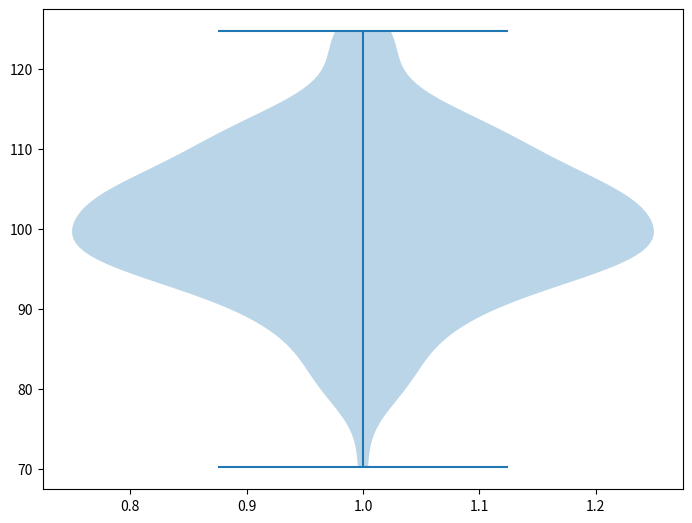

Python code for this plot:
import matplotlib.pyplot as plt
import numpy as np

np.random.seed(10)
collectn_1 = np.random.normal(100, 10, 200)

## combine these different collections into a list
data_to_plot = [collectn_1]
print(data_to_plot[0])

# Create a figure instance
fig = plt.figure()

# Create an axes instance
ax = fig.add_axes([0,0,1,1])

# Create the boxplot
bp = ax.violinplot(data_to_plot)
plt.show()